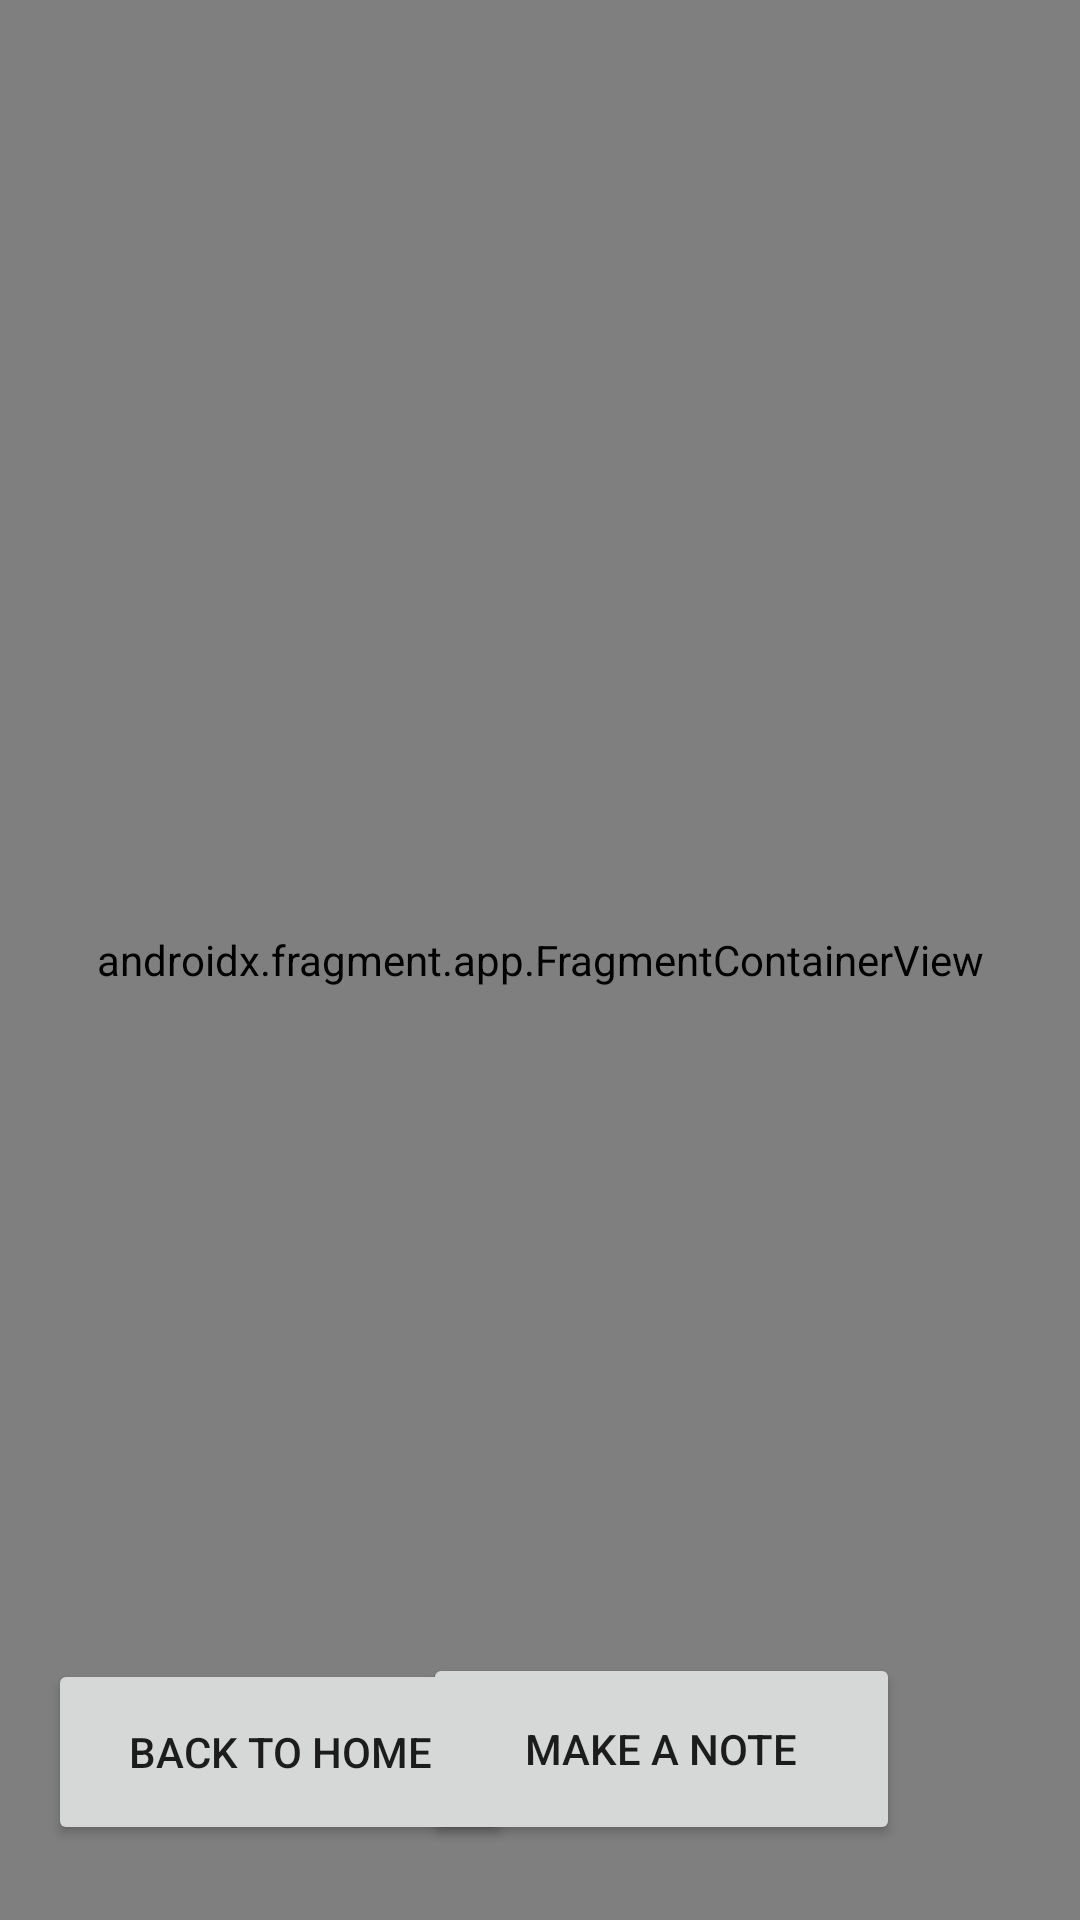

Layout XML and referenced resources for this Android screen:
<!-- AndroidManifest.xml: application theme Theme.SetupForMaps -->
<!-- res/layout/activity_maps.xml -->
<?xml version="1.0" encoding="utf-8"?>
<androidx.constraintlayout.widget.ConstraintLayout xmlns:map="http://schemas.android.com/apk/res-auto"
    xmlns:tools="http://schemas.android.com/tools"
    android:layout_width="match_parent"
    android:layout_height="match_parent"
    xmlns:android="http://schemas.android.com/apk/res/android">

    <Button
        android:id="@+id/home_button_id"
        android:layout_width="155dp"
        android:layout_height="62dp"
        map:layout_constraintBottom_toBottomOf="parent"
        map:layout_constraintStart_toStartOf="parent"
        android:text="@string/Back_Pairing"
        tools:layout_editor_absoluteX="16dp"
        tools:layout_editor_absoluteY="654dp"
        android:layout_marginStart="16dp"
        android:layout_marginBottom="25dp"/>

    <Button
        android:id="@+id/note_button_id"
        android:layout_width="159dp"
        android:layout_height="64dp"
        map:layout_constraintBottom_toBottomOf="parent"
        map:layout_constraintEnd_toEndOf="parent"
        android:text="@string/Make_Note"
        tools:layout_editor_absoluteX="236dp"
        tools:layout_editor_absoluteY="654dp"
        android:layout_marginEnd="60dp"
        android:layout_marginBottom="25dp"/>

    <androidx.fragment.app.FragmentContainerView
        android:id="@+id/map"
        android:name="com.google.android.gms.maps.SupportMapFragment"
        android:layout_width="match_parent"
        android:layout_height="match_parent"
        tools:context=".MapsActivity"
        tools:layout_editor_absoluteX="0dp"
        tools:layout_editor_absoluteY="151dp" />

</androidx.constraintlayout.widget.ConstraintLayout>
<!-- resources referenced by this layout -->
<resources>
  <string name="Back_Pairing">Back to Home</string>
  <string name="Make_Note">Make A Note</string>
  <style name="Theme.SetupForMaps" parent="Theme.MaterialComponents.DayNight.DarkActionBar">
          
          <item name="colorPrimary">@color/purple_500</item>
          <item name="colorPrimaryVariant">@color/purple_700</item>
          <item name="colorOnPrimary">@color/white</item>
          
          <item name="colorSecondary">@color/teal_200</item>
          <item name="colorSecondaryVariant">@color/teal_700</item>
          <item name="colorOnSecondary">@color/black</item>
          
          <item name="android:statusBarColor">?attr/colorPrimaryVariant</item>
  
  
      </style>
  <color name="purple_500">#FF6200EE</color>
  <color name="purple_700">#FF3700B3</color>
  <color name="white">#FFFFFFFF</color>
  <color name="teal_200">#FF03DAC5</color>
  <color name="teal_700">#FF018786</color>
  <color name="black">#FF000000</color>
</resources>
